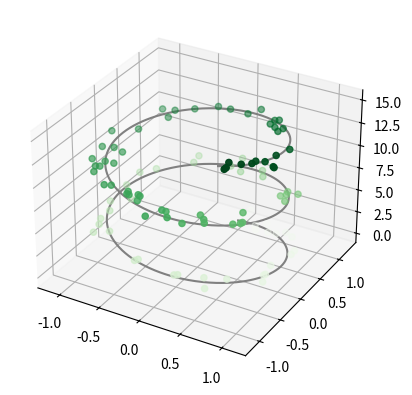

Generate this figure with matplotlib:
import numpy as np
from mpl_toolkits import mplot3d
import numpy as np
import matplotlib.pyplot as plt
fig = plt.figure()
ax = plt.axes(projection='3d')

# Data for a three-dimensional line
zline = np.linspace(0, 15, 1000)
xline = np.sin(zline)
yline = np.cos(zline)
ax.plot3D(xline, yline, zline, 'gray')

# Data for three-dimensional scattered points
zdata = 15 * np.random.random(100)
xdata = np.sin(zdata) + 0.1 * np.random.randn(100)
ydata = np.cos(zdata) + 0.1 * np.random.randn(100)
ax.scatter3D(xdata, ydata, zdata, c=zdata, cmap='Greens')
plt.show()